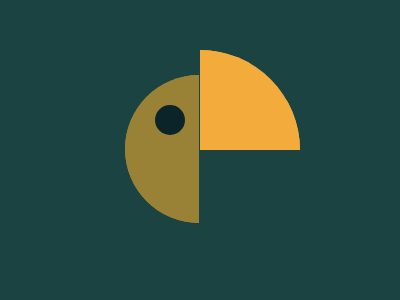

Here is a drawing made with CSS. Write the source that renders it.

<body bgcolor=#1A4341><p a><p b><p c>
	<style>
	p{position:fixed}
	p[a]{border:79q solid#998235;border-radius:10in 0 0 10in; margin:67 117;border-right:0}
	p[b]{border:53q solid#F3AC3C;border-radius:0 10in 0 0;margin:42 192}
	p[c]{border:16q solid#0B2429;border-radius:9in;margin:97 147}